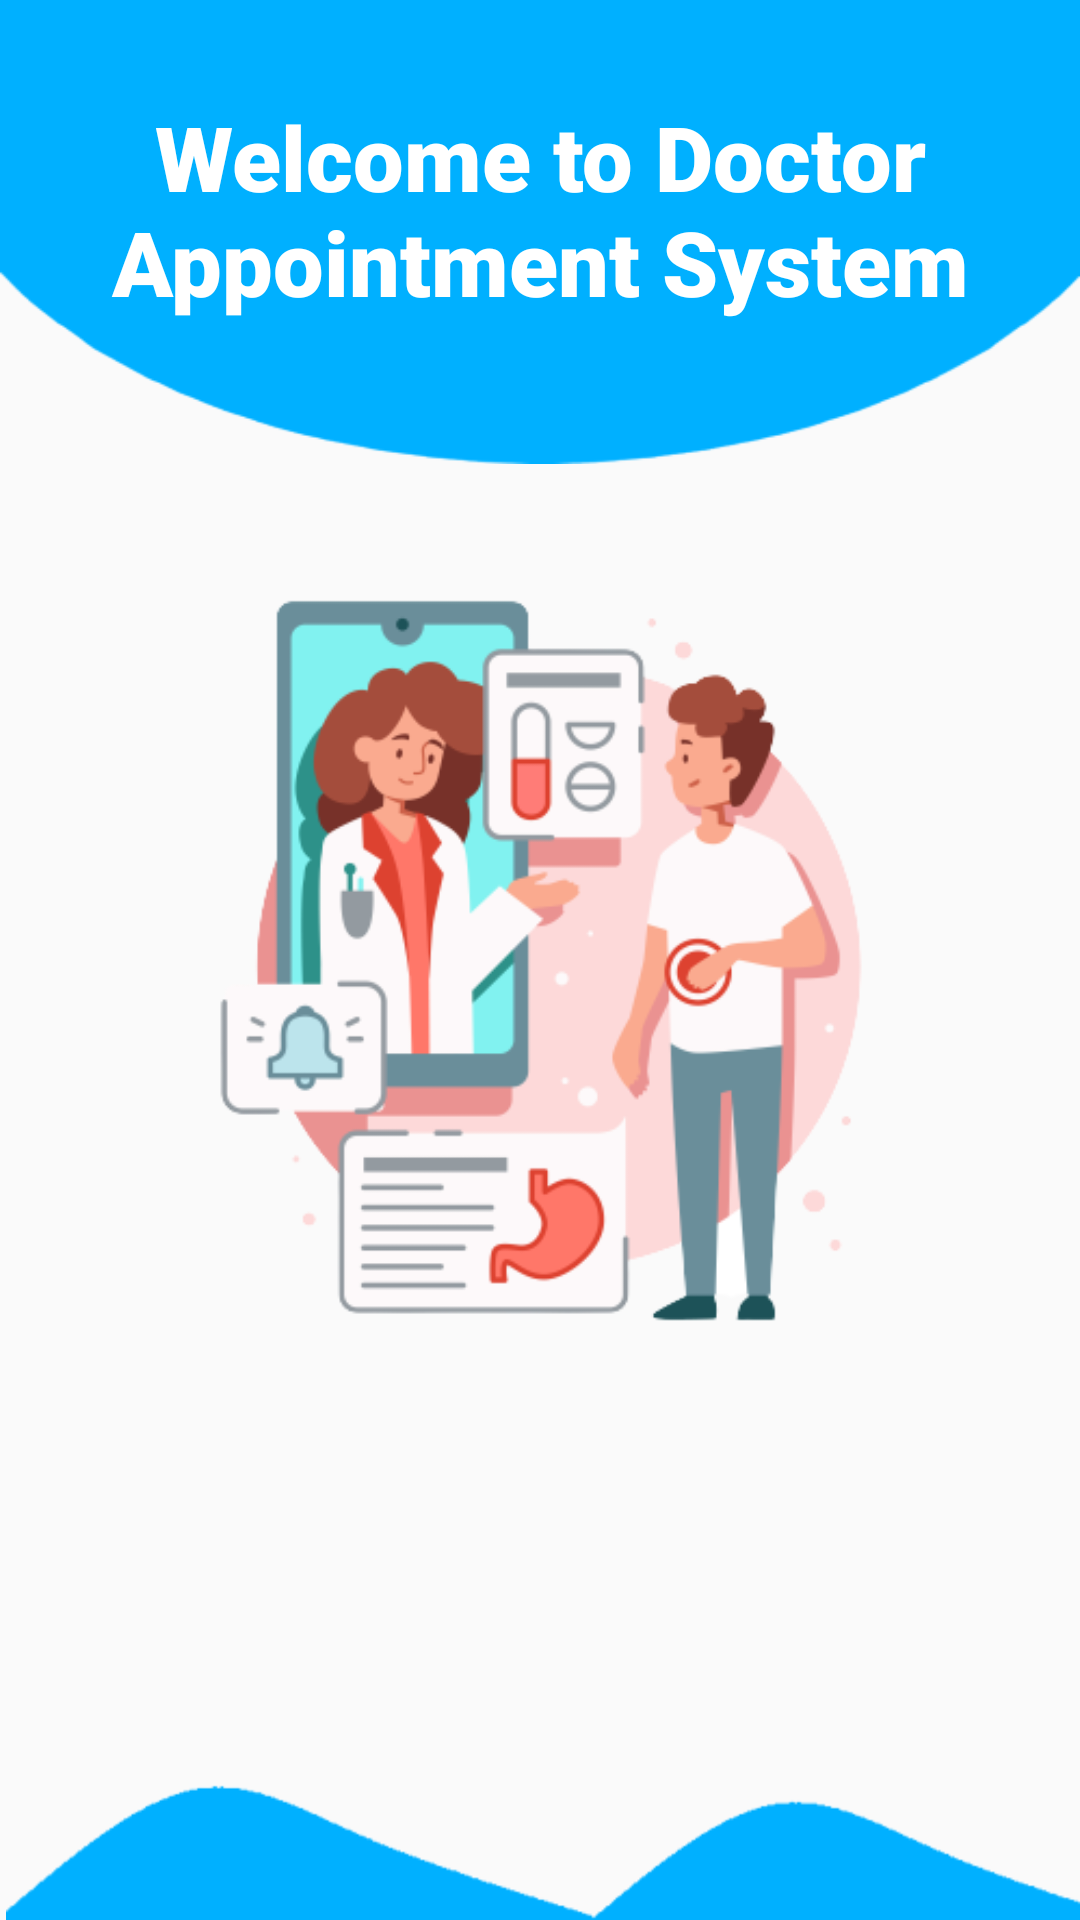

This screen was rendered from an Android layout file. Write that file and the resources it references.
<!-- AndroidManifest.xml: application theme Theme.AppCompat.Light -->
<!-- res/layout/activity_splash_screen.xml -->
<?xml version="1.0" encoding="utf-8"?>
<RelativeLayout xmlns:android="http://schemas.android.com/apk/res/android"
    xmlns:app="http://schemas.android.com/apk/res-auto"
    xmlns:tools="http://schemas.android.com/tools"
    android:layout_width="match_parent"
    android:layout_height="match_parent"
    tools:context=".SplashScreen"
    android:id="@+id/SplashScreenLayout">

    <ImageView
        android:layout_width="match_parent"
        android:layout_height="552dp"
        android:layout_marginTop="-260dp"
        android:src="@drawable/topimage"
        app:tint="@color/patient" />

    <TextView
        android:layout_width="wrap_content"
        android:layout_height="wrap_content"
        android:layout_centerHorizontal="true"
        android:layout_marginTop="32dp"
        android:fontFamily="sans-serif-black"
        android:gravity="center"
        android:text="Welcome to Doctor Appointment System"
        android:textColor="@color/white"
        android:textSize="30dp" />

    <ImageView
        android:id="@+id/splash"
        android:layout_width="wrap_content"
        android:layout_height="wrap_content"
        android:layout_centerInParent="true"
        android:src="@drawable/splash"
        />

    <ImageView
        android:id="@+id/bottomLay"
        android:layout_width="wrap_content"
        android:layout_height="wrap_content"
        android:layout_alignParentStart="true"

        android:layout_alignParentBottom="true"
        android:layout_marginStart="2dp"
        android:layout_marginBottom="-18dp"
        android:src="@drawable/bottomimage"
        app:tint="@color/patient" />
</RelativeLayout>
<!-- resources referenced by this layout -->
<resources>
  <color name="patient">#00B0FF</color>
  <color name="white">#FFFFFFFF</color>
  <!-- drawable bottomimage: jpeg bitmap (drawable, 6240 bytes) -->
  <!-- drawable splash: jpeg bitmap (drawable, 40425 bytes) -->
  <!-- drawable topimage: jpeg bitmap (drawable, 26176 bytes) -->
</resources>
